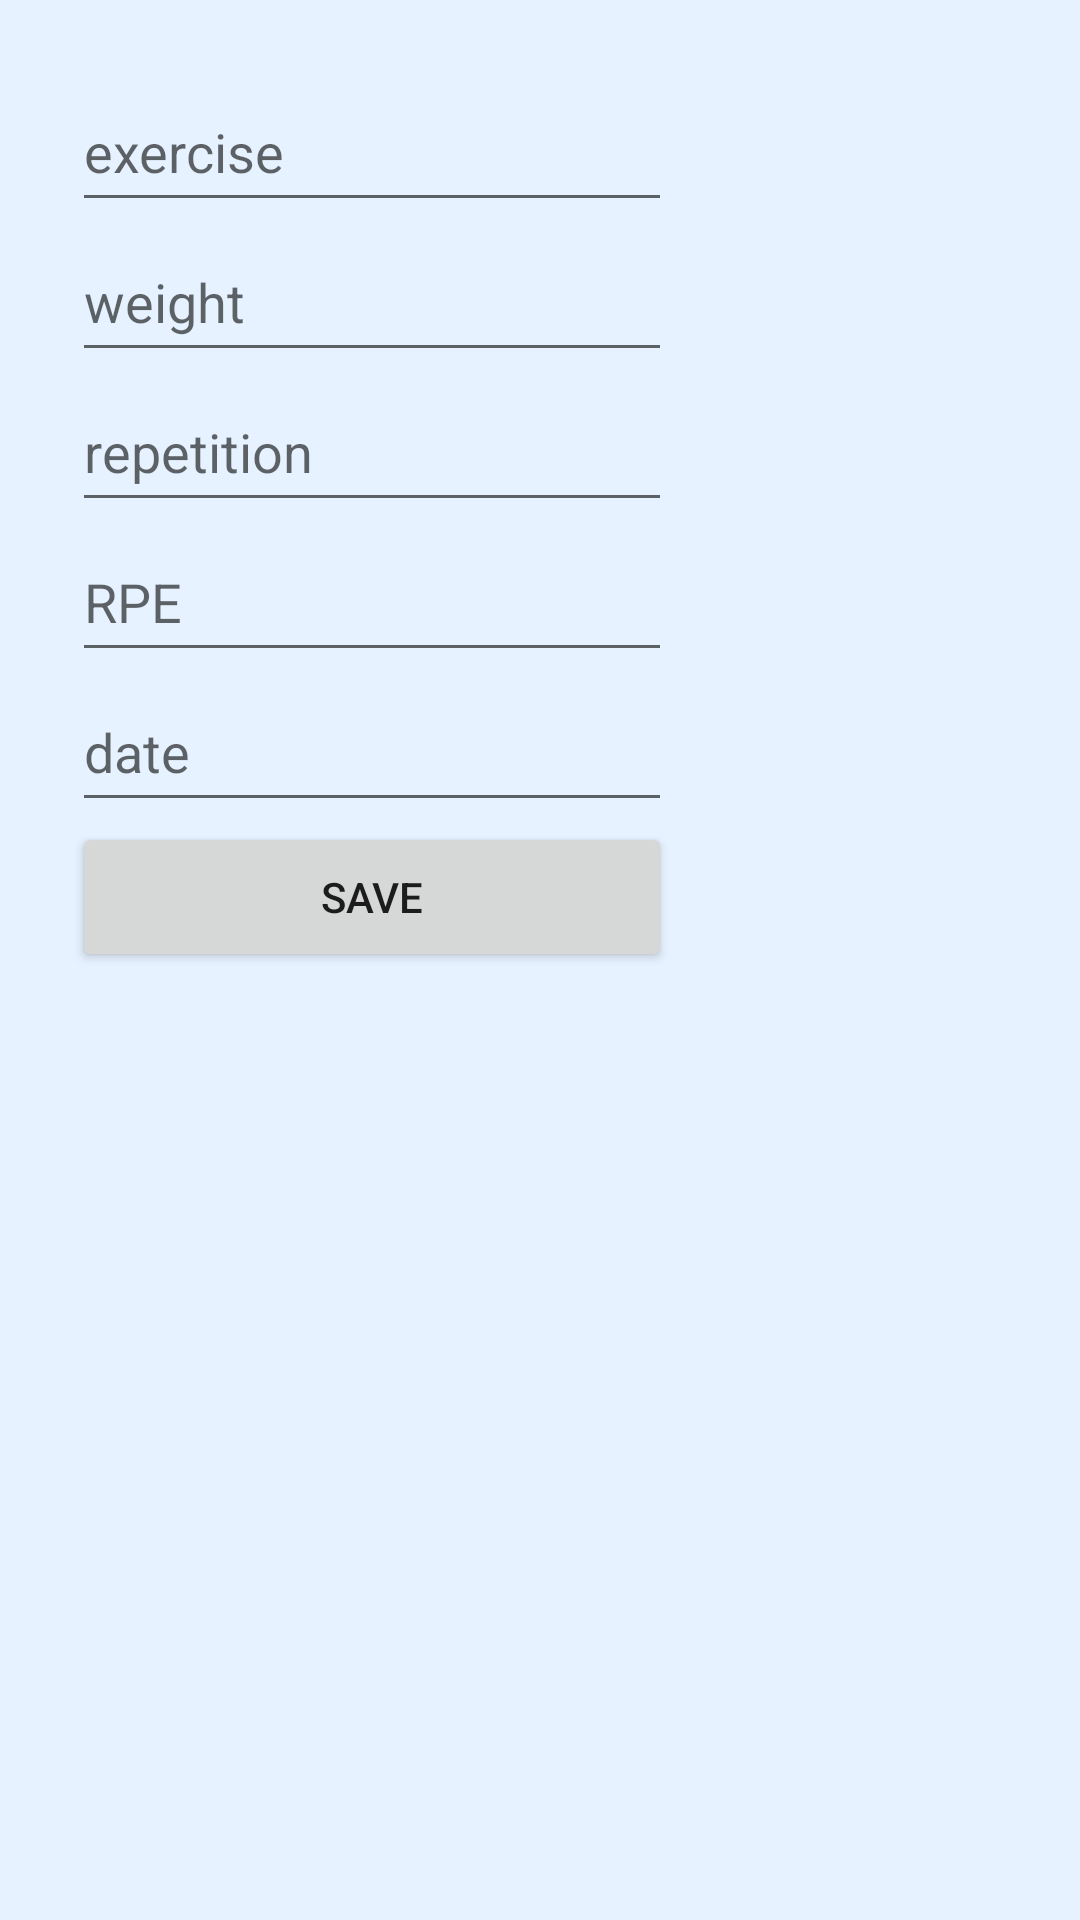

Reconstruct the res/layout file that produces this screen, plus the resources it refers to.
<!-- AndroidManifest.xml: application theme AppTheme.NoActionBar -->
<!-- res/layout/activity_add_new_exercise.xml -->
<?xml version="1.0" encoding="utf-8"?>
<androidx.constraintlayout.widget.ConstraintLayout
    xmlns:android="http://schemas.android.com/apk/res/android"
    xmlns:app="http://schemas.android.com/apk/res-auto"
    xmlns:tools="http://schemas.android.com/tools"
    android:layout_width="match_parent"
    android:layout_height="match_parent"
    android:background="@color/veryLightBlue"
    tools:context=".AddNewExercise"
    android:padding="24dp"
    >

    <EditText
        android:id="@+id/new_exercise_name"
        android:layout_width="200dp"
        android:layout_height="50dp"
        android:hint="exercise"
        android:inputType="textAutoComplete"
        app:layout_constraintStart_toStartOf="parent"
        app:layout_constraintTop_toTopOf="parent" />


    <EditText
        android:id="@+id/new_exercise_weight"
        android:layout_width="200dp"
        android:layout_height="50dp"
        android:hint="weight"
        android:inputType="textAutoComplete"
        app:layout_constraintStart_toStartOf="parent"
        app:layout_constraintTop_toBottomOf="@+id/new_exercise_name" />

    <EditText
        android:id="@+id/new_exercise_rep"
        android:layout_width="200dp"
        android:layout_height="50dp"
        android:hint="repetition"
        android:inputType="textAutoComplete"
        app:layout_constraintStart_toStartOf="parent"
        app:layout_constraintTop_toBottomOf="@+id/new_exercise_weight" />

    <EditText
        android:id="@+id/new_exercise_rpe"
        android:layout_width="200dp"
        android:layout_height="50dp"
        android:hint="RPE"
        android:inputType="textAutoComplete"
        app:layout_constraintStart_toStartOf="parent"
        app:layout_constraintTop_toBottomOf="@+id/new_exercise_rep" />

    <EditText
        android:id="@+id/new_exercise_date"
        android:layout_width="200dp"
        android:layout_height="50dp"
        android:hint="date"
        android:inputType="textAutoComplete"
        app:layout_constraintStart_toStartOf="parent"
        app:layout_constraintTop_toBottomOf="@+id/new_exercise_rpe" />




    <Button
        android:id="@+id/button_save"
        android:layout_width="200dp"
        android:layout_height="50dp"
        android:text="save"
        app:layout_constraintStart_toStartOf="parent"
        app:layout_constraintTop_toBottomOf="@+id/new_exercise_date"/>
</androidx.constraintlayout.widget.ConstraintLayout>
<!-- resources referenced by this layout -->
<resources>
  <color name="veryLightBlue">#e6f2ff</color>
  <style name="AppTheme.NoActionBar">
          <item name="windowActionBar">false</item>
          <item name="windowNoTitle">true</item>
      </style>
</resources>
